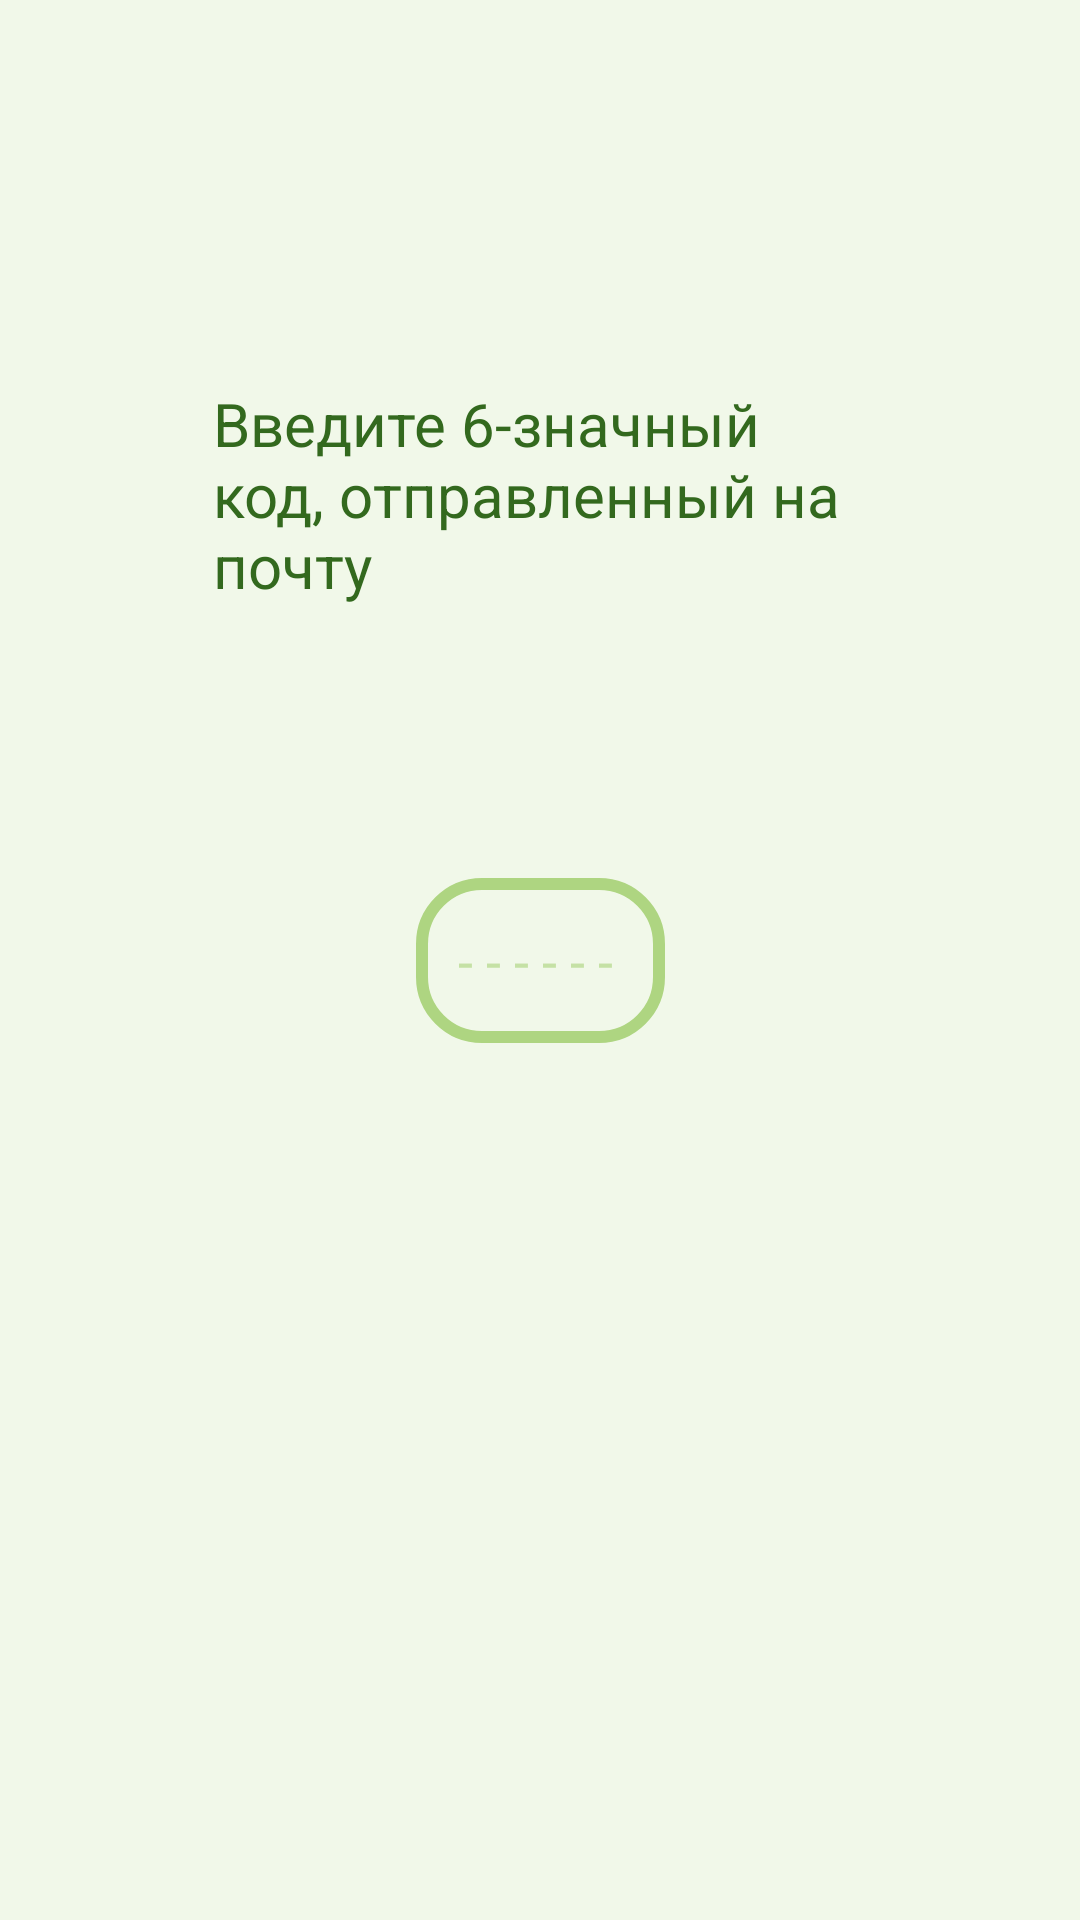

Write the Android layout XML for this screen, with the resource values it uses.
<!-- AndroidManifest.xml: application theme AppTheme -->
<!-- res/layout/activity_send_code.xml -->
<?xml version="1.0" encoding="utf-8"?>
<androidx.constraintlayout.widget.ConstraintLayout xmlns:android="http://schemas.android.com/apk/res/android"
    xmlns:app="http://schemas.android.com/apk/res-auto"
    xmlns:tools="http://schemas.android.com/tools"
    android:layout_width="match_parent"
    android:layout_height="match_parent"
    android:background="@color/colorBackground"
    tools:context=".activities.SendCodeActivity">

    <EditText
        android:id="@+id/codeField"
        android:layout_width="83dp"
        android:layout_height="55dp"
        android:background="@drawable/fields"
        android:ems="10"
        android:hint="@string/code"
        android:inputType="textPersonName"
        android:padding="14dp"
        android:textColor="@color/colorText"
        android:textColorHint="@color/colorHint"
        app:layout_constraintBottom_toBottomOf="parent"
        app:layout_constraintEnd_toEndOf="parent"
        app:layout_constraintHorizontal_bias="0.5"
        app:layout_constraintStart_toStartOf="parent"
        app:layout_constraintTop_toTopOf="parent" />

    <TextView
        android:id="@+id/textView2"
        android:layout_width="218dp"
        android:layout_height="101dp"
        android:layout_marginBottom="64dp"
        android:text="@string/insert_code"
        android:textColor="@color/colorText"
        android:textSize="20dp"
        app:layout_constraintBottom_toTopOf="@+id/codeField"
        app:layout_constraintEnd_toEndOf="parent"
        app:layout_constraintStart_toStartOf="parent" />
</androidx.constraintlayout.widget.ConstraintLayout>
<!-- resources referenced by this layout -->
<resources>
  <color name="colorBackground">#f1f8e9</color>
  <color name="colorHint">#c5e1a5</color>
  <color name="colorText">#33691e</color>
  <!-- drawable fields (drawable) -->
  <?xml version="1.0" encoding="utf-8"?>
  <selector xmlns:android="http://schemas.android.com/apk/res/android">
      <item android:state_pressed="true" >
          <shape android:shape="rectangle"  >
              <corners android:radius="20dip" />
              <stroke android:width="4dip" android:color="@color/strokeColor" />
              <solid android:color="@color/colorBackground"/>
          </shape>
      </item>
      <item android:state_focused="true">
          <shape android:shape="rectangle"  >
              <corners android:radius="20dip" />
              <stroke android:width="4dip" android:color="@color/strokeColor" />
              <solid android:color="@color/colorBackground"/>
          </shape>
      </item>
      <item>
          <shape android:shape="rectangle"  >
              <corners android:radius="20dip" />
              <stroke android:width="4dip" android:color="@color/strokeColor" />
              <solid android:color="@color/colorBackground"/>
          </shape>
      </item>
  </selector>
  <string name="code">- - - - - -</string>
  <string name="insert_code">Введите 6-значный код, отправленный на почту </string>
  <style name="AppTheme" parent="Theme.AppCompat.NoActionBar">
          
          <item name="colorPrimary">@color/colorPrimary</item>
          <item name="colorPrimaryDark">@color/colorPrimaryDark</item>
          <item name="colorAccent">@color/colorAccent</item>
          <item name="android:windowNoTitle">true</item>
          <item name="android:windowTitleSize">0dp</item>
      </style>
  <color name="strokeColor">#aed581</color>
  <color name="colorPrimary">#008577</color>
  <color name="colorPrimaryDark">#00574B</color>
  <color name="colorAccent">#D81B60</color>
</resources>
